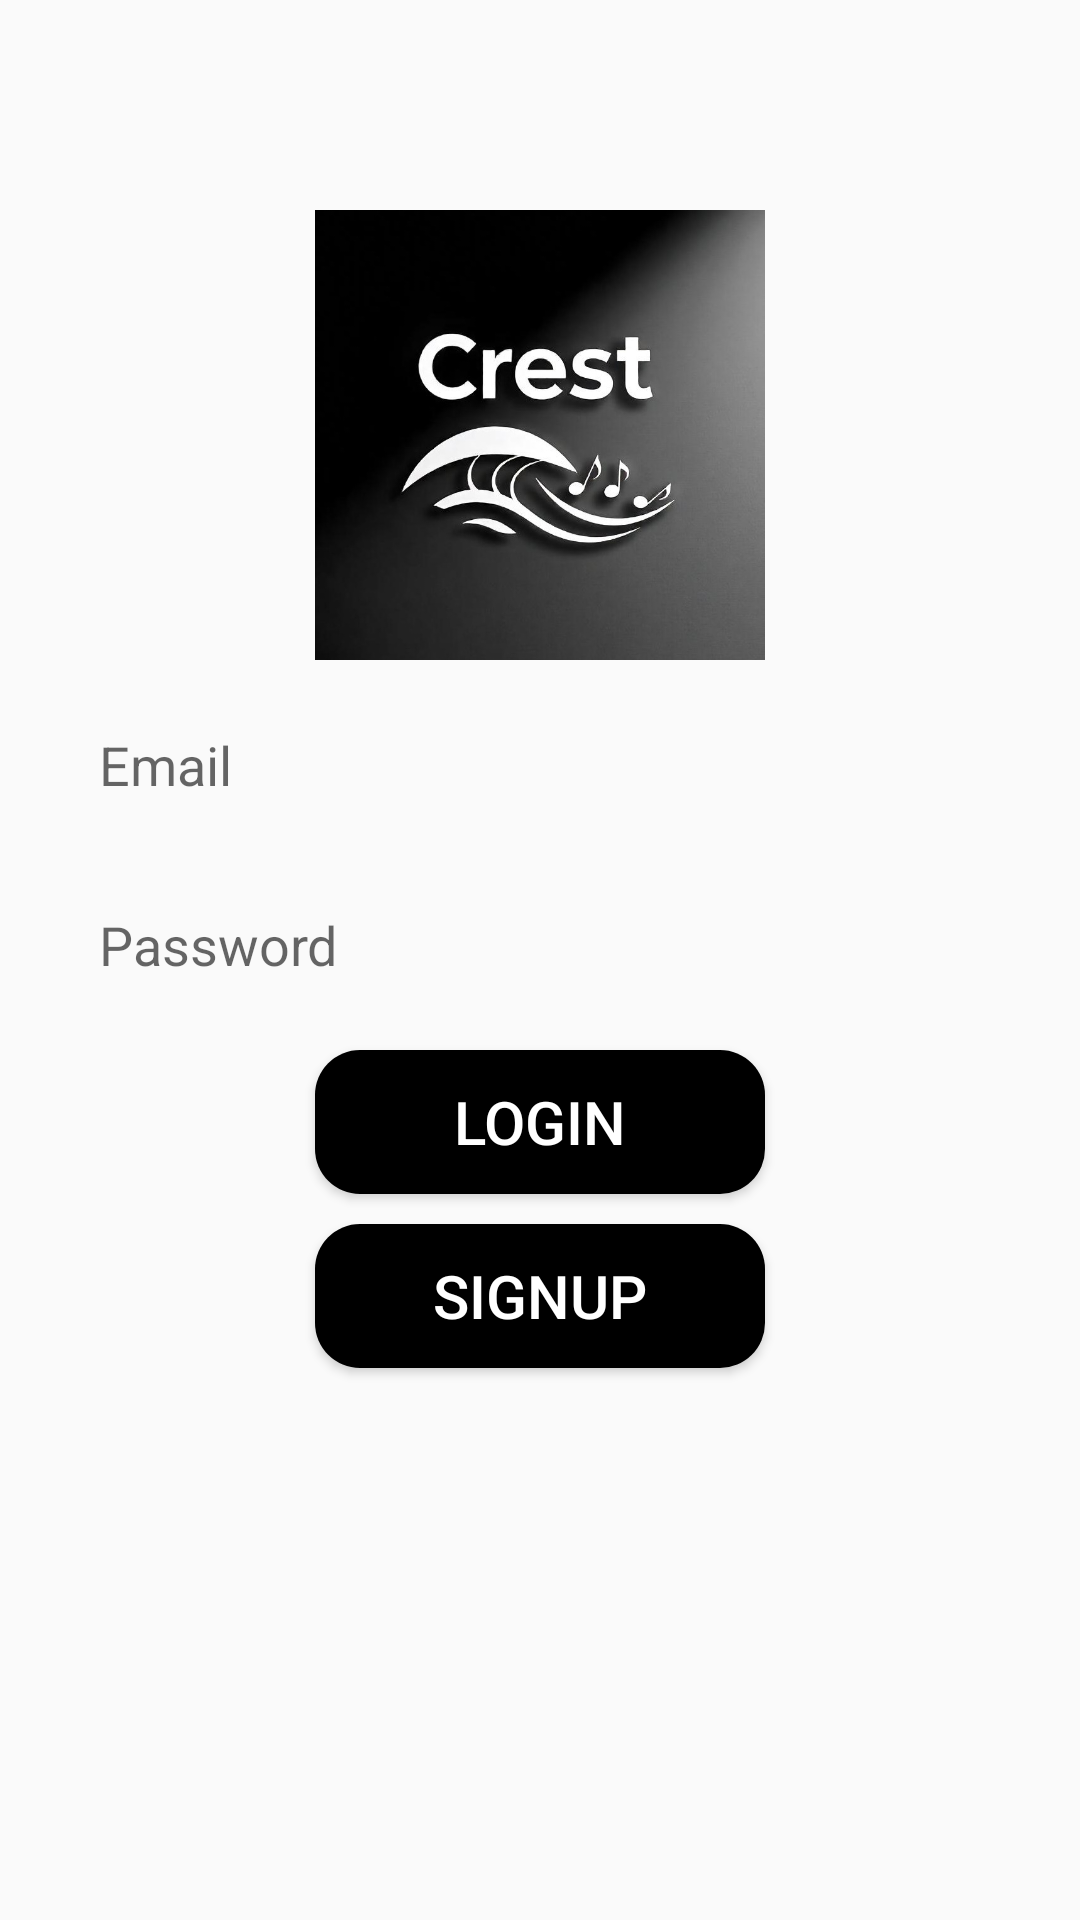

The Android layout XML behind this screen, and the referenced resources:
<!-- AndroidManifest.xml: application theme Theme.ChatApplication -->
<!-- res/layout/activity_log_in.xml -->
<?xml version="1.0" encoding="utf-8"?>
<RelativeLayout xmlns:android="http://schemas.android.com/apk/res/android"
    xmlns:app="http://schemas.android.com/apk/res-auto"
    xmlns:tools="http://schemas.android.com/tools"
    android:id="@+id/main"
    android:layout_width="match_parent"
    android:layout_height="match_parent"
    tools:context=".LogIn">
    <ImageView
        android:id="@+id/app_logo"
        android:layout_width="150dp"
        android:layout_height="150dp"
        android:src="@drawable/logo"
        android:layout_centerHorizontal="true"
        android:layout_marginTop="70dp"/>
    <EditText
        android:id="@+id/edt_email"
        android:layout_width="match_parent"
        android:layout_height="50dp"
        android:layout_below="@+id/app_logo"
        android:layout_marginTop="10dp"
        android:hint="Email"
        android:background="@drawable/edt_background"
        android:paddingLeft="13dp"
        android:layout_marginLeft="20dp"
        android:layout_marginRight="20dp"/>
    <EditText
        android:id="@+id/edt_password"
        android:layout_width="match_parent"
        android:layout_height="50dp"
        android:layout_below="@+id/edt_email"
        android:layout_marginTop="10dp"
        android:hint="Password"
        android:background="@drawable/edt_background"
        android:paddingLeft="13dp"
        android:layout_marginLeft="20dp"
        android:layout_marginRight="20dp"/>
    <Button
        android:id="@+id/btn_login"
        android:layout_width="150dp"
        android:layout_height="wrap_content"
        android:layout_below="@+id/edt_password"
        android:text="LogIn"
        android:background="@drawable/btn_background"
        android:textColor="@color/white"
        android:textSize="20dp"
        android:layout_centerHorizontal="true"
        android:layout_marginTop="10dp"/>
    <Button
        android:id="@+id/btn_signup"
        android:layout_width="150dp"
        android:layout_height="wrap_content"
        android:layout_below="@+id/btn_login"
        android:text="SignUp"
        android:background="@drawable/btn_background"
        android:textColor="@color/white"
        android:textSize="20dp"
        android:layout_centerHorizontal="true"
        android:layout_marginTop="10dp"/>
</RelativeLayout>
<!-- resources referenced by this layout -->
<resources>
  <color name="white">#FFFFFFFF</color>
  <!-- drawable btn_background (drawable) -->
  <?xml version="1.0" encoding="utf-8"?>
  <shape xmlns:android="http://schemas.android.com/apk/res/android">
      <corners android:radius="15dp"/>
          <solid android:color="@color/black"/>
  </shape>
  <!-- drawable logo: jpg bitmap (drawable, 56859 bytes) -->
  <style name="Theme.ChatApplication" parent="Theme.AppCompat.Light">
          
      </style>
  <color name="black">#FF000000</color>
</resources>
